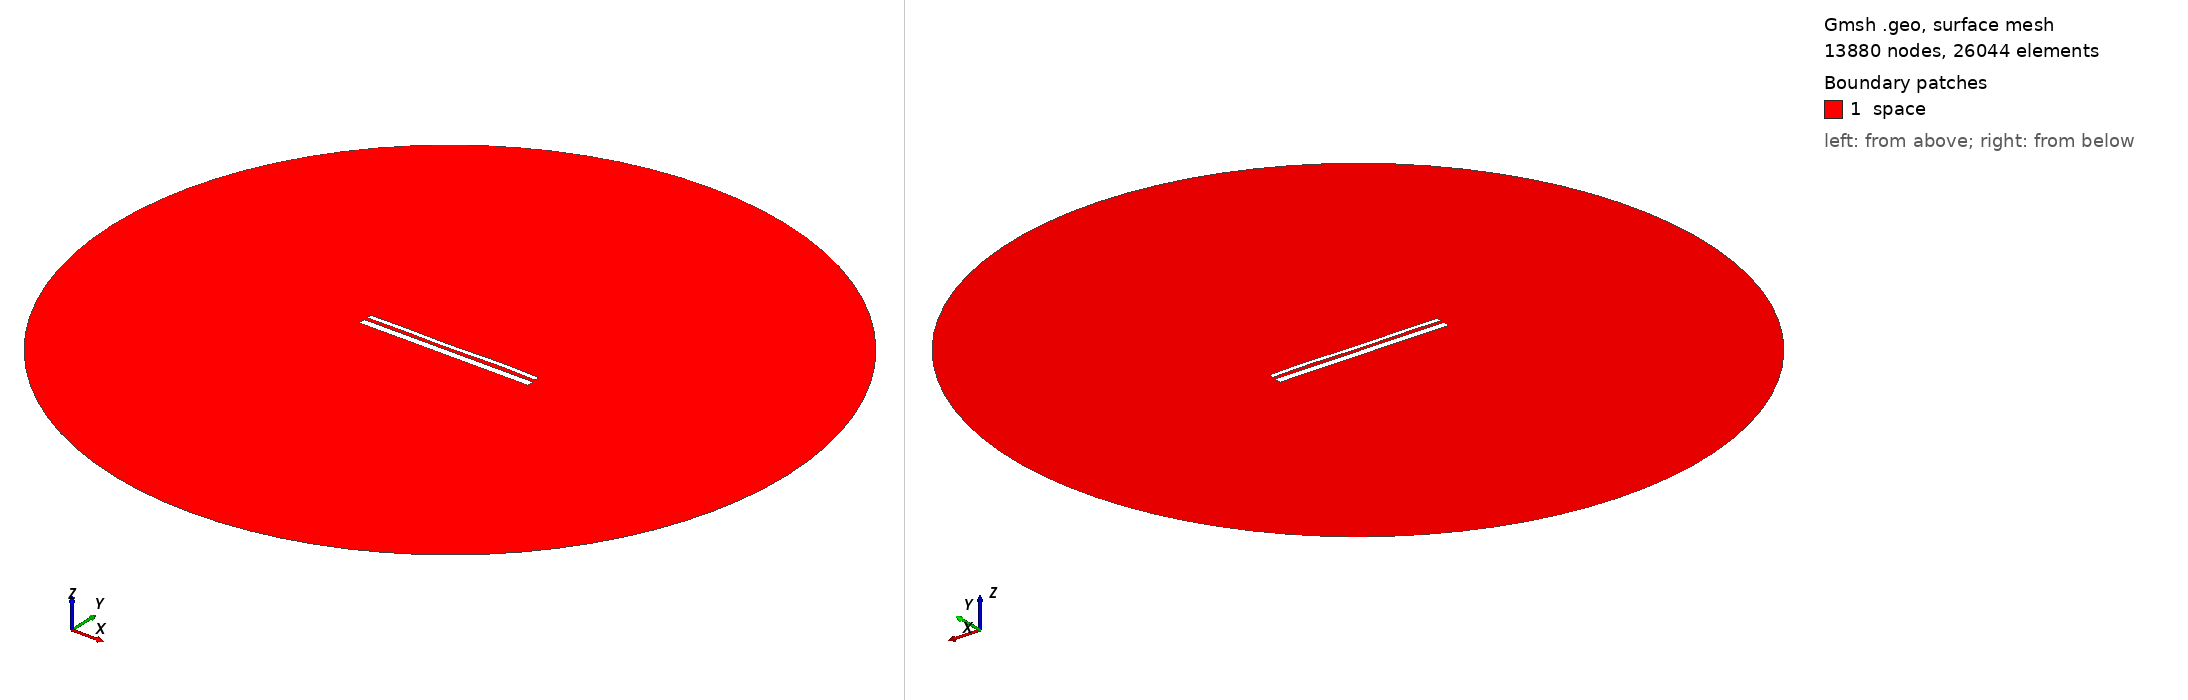

Gmsh geometry script, surface-meshed: 13880 nodes, 26044 surface elements. Boundary patches (legend numbers): 1 space. Left view from above one corner, right view from below the opposite corner. Legend entries are the model's physical surfaces. The drawing asked Gmsh for element sizes between 1% and 20% of the model's largest extent; the script's own settings can give other sizes.

=== 13060.geo (drawn) ===
//---------------------------------------
// Geometry kernel
//---------------------------------------

SetFactory("OpenCASCADE");



//---------------------------------------
// Parameters of the geometry
//---------------------------------------

// Overetch of the upper plate
overetch = 0.5;

// Distance between the plates
distance = 1.5;

// Discretization over the x axis (for the deformation)
nx = 50; 

// Length of the plate
L = 100 - overetch; 

// Number of modes
n = 4; 

// 1st mode coefficient
coeff(1) = 0.15;
beta(1) = 0.596864 * 3.1415926535 / L;

// 2nd mode coefficient
coeff(2) = 0.0;
beta(2) = 1.49418 * 3.1415926535 / L;

// 3rd mode coefficient
coeff(3) = -0.075;
beta(3) = 2.50025 * 3.1415926535 / L;

// 4th mode coefficient
coeff(4) = 0.15;
beta(4) = 3.49999 * 3.1415926535 / L;



//---------------------------------------
// Upper plate (deformed rectangle)
//---------------------------------------

// Coordiantes of the upper plate
xmin = -50;
xmax = 50 - overetch;

// Height of the upper plate
yheight = 4 - 2 * overetch;

// Indexes of the points
UpperID[] = {};
LowerID[] = {};
LeftID[] = {};
RightID[] = {};

// Point index
p = 1;

// Horizontal edges
For i In {1:nx}
    x = xmin + (i-1)*(xmax - xmin)/(nx-1);

    y_bottom = distance / 2 + overetch;
    For j In {1:n}
        C = (Cosh(beta(j)*L) + Cos(beta(j)*L)) / (Sinh(beta(j)*L) + Sin(beta(j)*L));
        y_bottom  = y_bottom + coeff(j) * (Cosh(beta(j)*(x+50)) - Cos(beta(j)*(x+50)) - C * (Sinh(beta(j)*(x+50)) - Sin(beta(j)*(x+50))));
    EndFor

    y_top = y_bottom + yheight;

    Point(p) = {x, y_top, 0, 1.0};
    UpperID[i] = p;
    p = p + 1;

    Point(p) = {x, y_bottom, 0, 1.0};
    LowerID[i] = p;
    p = p + 1;
EndFor

// Create point lists
UpperPts[] = {}; LowerPts[] = {};
For i In {1:nx}
  UpperPts[] += {UpperID[i]};
  LowerPts[] += {LowerID[i]};
EndFor

// Build splines
Spline(1) = {UpperPts[]};
Spline(2) = {LowerPts[]};
Line(3) = {LowerPts[nx-1], UpperPts[nx-1]};
Line(4) = {LowerPts[0], UpperPts[0]};

// Build the plane surface
Curve Loop(1) = {2, 3, -1, -4};
Plane Surface(1) = {1};



//---------------------------------------
// Lower plate (rectangle)
//---------------------------------------

// Vertices
Point(1001) = {-50, -1, 0, 1.0};
Point(1002) = { 50, -1, 0, 1.0};
Point(1003) = { 50,  -5, 0, 1.0};
Point(1004) = {-50,  -5, 0, 1.0};

// Edges
Line(5) = {1001, 1002};
Line(6) = {1002, 1003};
Line(7) = {1003, 1004};
Line(8) = {1004, 1001};

// Plane surface
Line Loop(2) = {5, 6, 7, 8};
Plane Surface(2) = {2}; 



//---------------------------------------
// Outer (fictious) boundary
//---------------------------------------

// Points
Point(1005) = {0, 0, 0};       // Center
Point(1006) = {200, 0, 0};     // Start point
Point(1007) = {0, 200, 0};     // 90 degrees
Point(1008) = {-200, 0, 0};    // 180 degrees
Point(1009) = {0, -200, 0};    // 270 degrees

// Circle arcs (each needs start, center, end)
Circle(9) = {1006, 1005, 1007};
Circle(10) = {1007, 1005, 1008};
Circle(11) = {1008, 1005, 1009};
Circle(12) = {1009, 1005, 1006};

// Plane surface for the entire domain
Curve Loop(3) = {9, 10, 11, 12};
Surface(3) = {3};

// Subtract the plates from the whole domain to obtain the actual domain where we want to solve the equations
BooleanDifference{ Surface{3}; Delete; }{ Surface{1}; Surface{2}; Delete; }




//---------------------------------------
// Transfinite Lines/Curves
//---------------------------------------

// Set the number of points on the boundaries
r = 7;

// Plates
Transfinite Curve {1, 2} = 50*r Using Progression 1;
Transfinite Curve {3, 4} = 2*r Using Progression 1;
Transfinite Line {5, 7} = 50*r Using Progression 1;
Transfinite Line {6, 8} = 2*r Using Progression 1;

// Outer boundary
Transfinite Line {9, 10, 11, 12} = 20 Using Progression 1;



//---------------------------------------
// Physical groups
//---------------------------------------                

// Physical curves (boundaries)
Physical Line("force_segment", 10) = {2};
Physical Line("upper_plate", 11) = {1, 3, 4};
Physical Line("lower_plate", 12) = {5, 6, 7, 8};
Physical Line("boundary", 20) = {9, 10, 11, 12};

// Physical Surfaces
Physical Surface("space", 30) = {3};



//---------------------------------------
// 6. Generate the Mesh
//---------------------------------------

// 2D mesh generation
Mesh 2;
